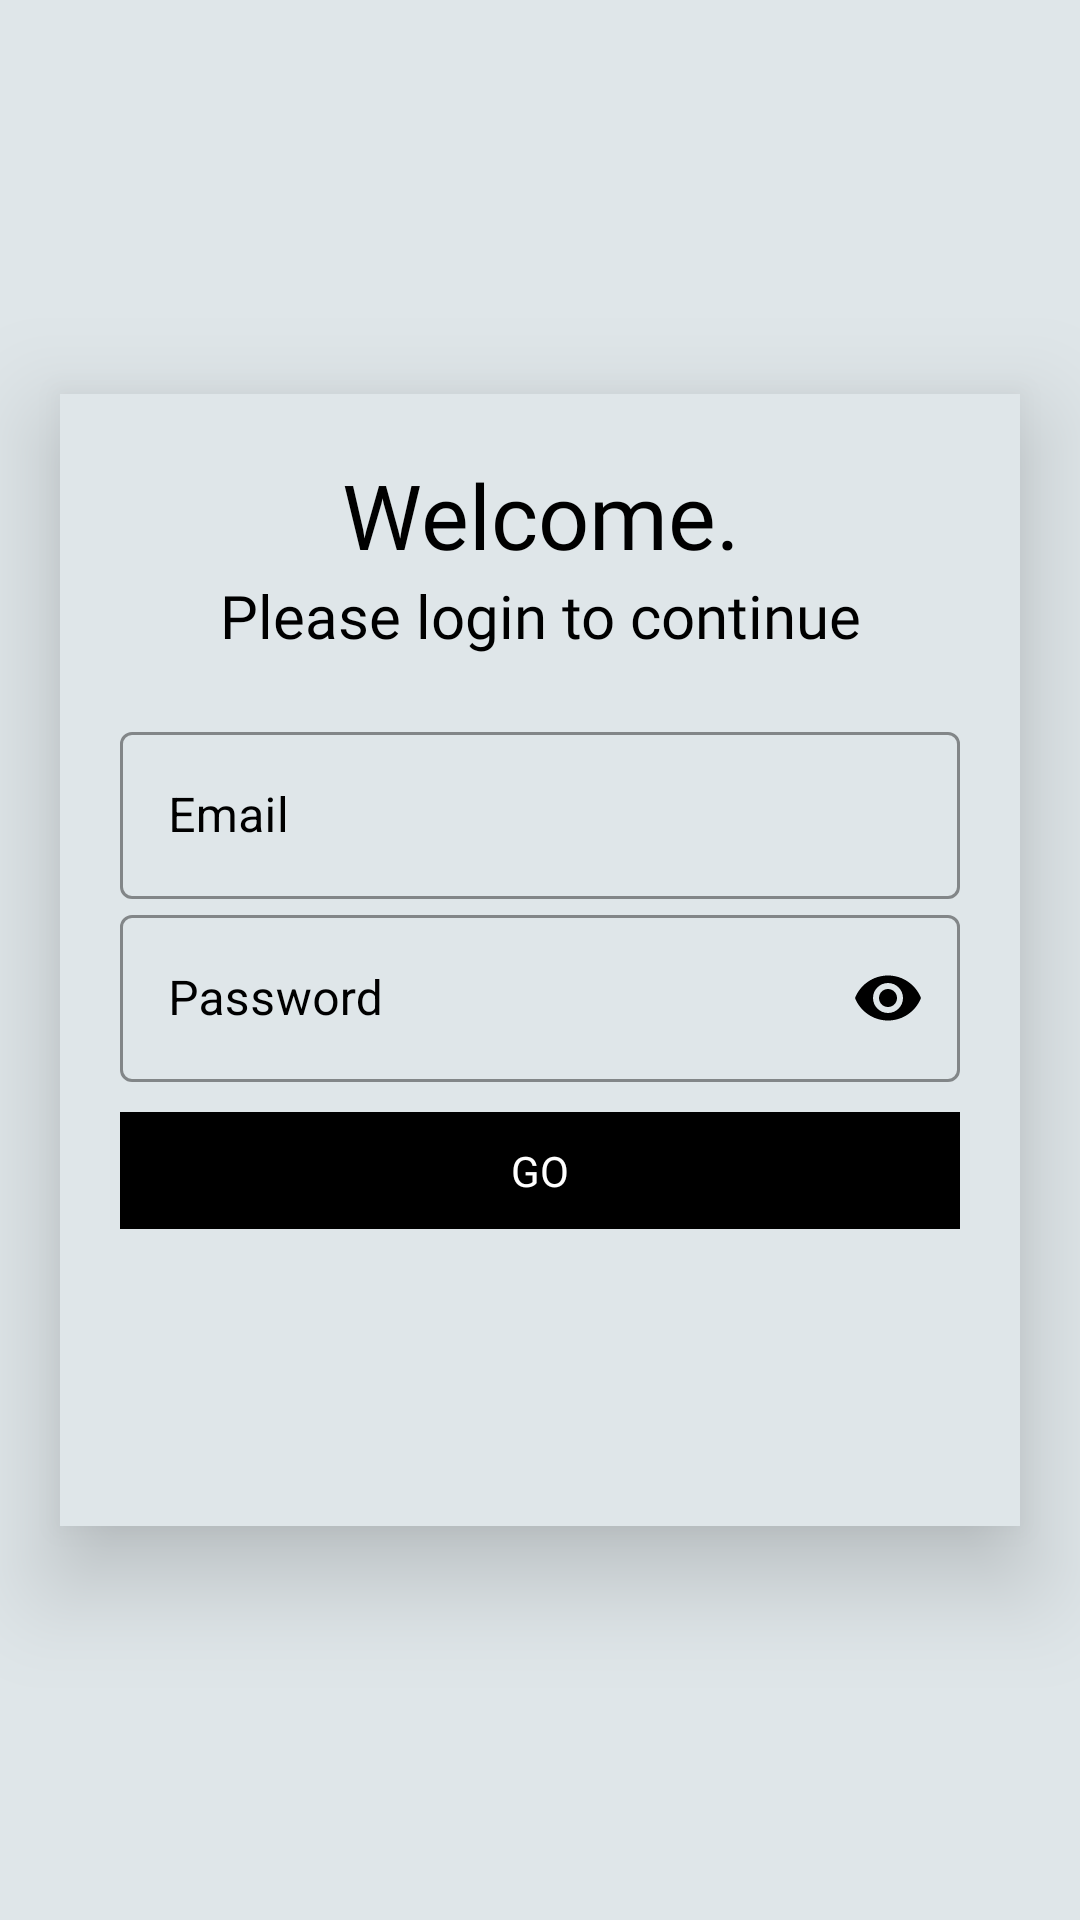

Here is an Android app screen rendered from its layout file. Give the layout XML and the strings, colors and styles it references.
<!-- AndroidManifest.xml: application theme Theme.WarrantTrackingSystem -->
<!-- res/layout/fragment_login.xml -->
<?xml version="1.0" encoding="utf-8"?>
<ScrollView android:layout_height="match_parent"
    android:layout_width="match_parent"
    android:background="@color/white_1"
    xmlns:android="http://schemas.android.com/apk/res/android"
    xmlns:app="http://schemas.android.com/apk/res-auto">

    <LinearLayout
        android:id="@+id/login_layout"
        android:layout_gravity="center"
        android:background="@color/white_1"
        android:elevation="20dp"
        android:layout_height="match_parent"
        android:layout_margin="20dp"
        android:layout_width="match_parent"
        android:orientation="vertical"
        android:padding="20dp">

        <ImageView
            android:id="@+id/logo_image"
            android:layout_height="150dp"
            android:layout_width="150dp"
            android:transitionName="tran1"
            android:visibility="gone" />

        <TextView
            android:id="@+id/logo_name"
            android:layout_width="wrap_content"
            android:layout_height="wrap_content"
            android:layout_gravity="center"
            android:fontFamily="@font/oxygen_bold"
            android:gravity="center"
            android:text="Welcome."
            android:textColor="#000"
            android:textSize="30sp"
            android:transitionName="kj" />

        <TextView
            android:fontFamily="@font/oxygen_bold"
            android:gravity="center"
            android:layout_gravity="center"
            android:layout_height="wrap_content"
            android:layout_width="wrap_content"
            android:text="Please login to continue"
            android:textColor="#000"
            android:textSize="20sp"
            android:transitionName="kj" />

        <TextView
            android:id="@+id/slogan_name"
            android:layout_height="wrap_content"
            android:layout_width="wrap_content"
            android:text="Sign In to continue"
            android:textSize="18sp"
            android:visibility="gone" />

        <LinearLayout
            android:layout_height="wrap_content"
            android:layout_marginBottom="20dp"
            android:layout_marginTop="20dp"
            android:layout_width="match_parent"
            android:orientation="vertical">

            <com.google.android.material.textfield.TextInputLayout
                style="@style/Widget.MaterialComponents.TextInputLayout.OutlinedBox"
                android:hint="Email"
                android:id="@+id/username"
                android:layout_height="wrap_content"
                android:layout_width="match_parent"
                android:textColorHint="@color/black"
                android:transitionName="tran2"
                app:boxStrokeColor="@color/black"
                app:hintAnimationEnabled="true"
                app:hintTextColor="@color/black">

                <com.google.android.material.textfield.TextInputEditText
                    android:id="@+id/user_name_edit_text"
                    android:layout_height="wrap_content"
                    android:layout_width="match_parent"
                    android:textColor="@color/black"
                    android:textColorHint="@color/black" />
            </com.google.android.material.textfield.TextInputLayout>

            <com.google.android.material.textfield.TextInputLayout
                style="@style/Widget.MaterialComponents.TextInputLayout.OutlinedBox"
                android:hint="Password"
                android:id="@+id/password"
                android:layout_height="wrap_content"
                android:layout_width="match_parent"
                android:textColorHint="@color/black"
                android:transitionName="tran3"
                app:boxStrokeColor="@color/black"
                app:hintAnimationEnabled="true"
                app:hintTextColor="@color/black"
                app:passwordToggleEnabled="true"
                app:passwordToggleTint="@color/black">

                <com.google.android.material.textfield.TextInputEditText
                    android:id="@+id/password_edit_text"
                    android:inputType="textPassword"
                    android:layout_height="wrap_content"
                    android:layout_width="match_parent"
                    android:textColor="@color/black"
                    android:textColorHint="@color/black" />
            </com.google.android.material.textfield.TextInputLayout>

            <Button
                android:background="#00000000"
                android:elevation="0dp"
                android:layout_gravity="right"
                android:layout_height="wrap_content"
                android:layout_margin="5dp"
                android:layout_width="200dp"
                android:text="Forgot Password?"
                android:visibility="gone" />

            <TextView
                android:background="#000000"
                android:gravity="center"
                android:id="@+id/login_button"
                android:layout_height="wrap_content"
                android:layout_marginBottom="10dp"
                android:layout_marginTop="10dp"
                android:layout_width="match_parent"
                android:padding="10dp"
                android:text="GO"
                android:textColor="#fff"
                android:transitionName="tran4" />

            <TextView
                android:background="#00000000"
                android:elevation="0dp"
                android:gravity="center"
                android:id="@+id/signup_intent_button"
                android:visibility="invisible"
                android:layout_gravity="right"
                android:layout_height="wrap_content"
                android:layout_margin="5dp"
                android:layout_width="match_parent"
                android:padding="10dp"
                android:text="New User? SIGN UP"
                android:textColor="#000"
                android:transitionName="tran0" />
        </LinearLayout>
    </LinearLayout>
</ScrollView>
<!-- resources referenced by this layout -->
<resources>
  <color name="black">#FF000000</color>
  <color name="white_1">#DFE6E9</color>
  <style name="Theme.WarrantTrackingSystem" parent="Theme.MaterialComponents.DayNight.DarkActionBar">
          
          <item name="colorPrimary">@color/purple_500</item>
          <item name="colorPrimaryVariant">@color/purple_700</item>
          <item name="colorOnPrimary">@color/white</item>
          
          <item name="colorSecondary">@color/teal_200</item>
          <item name="colorSecondaryVariant">@color/teal_700</item>
          <item name="colorOnSecondary">@color/black</item>
          
          <item name="android:statusBarColor" tools:targetApi="l">?attr/colorPrimaryVariant</item>
          
      </style>
  <color name="purple_500">#FF6200EE</color>
  <color name="purple_700">#FF3700B3</color>
  <color name="white">#FFFFFFFF</color>
  <color name="teal_200">#FF03DAC5</color>
  <color name="teal_700">#FF018786</color>
</resources>
